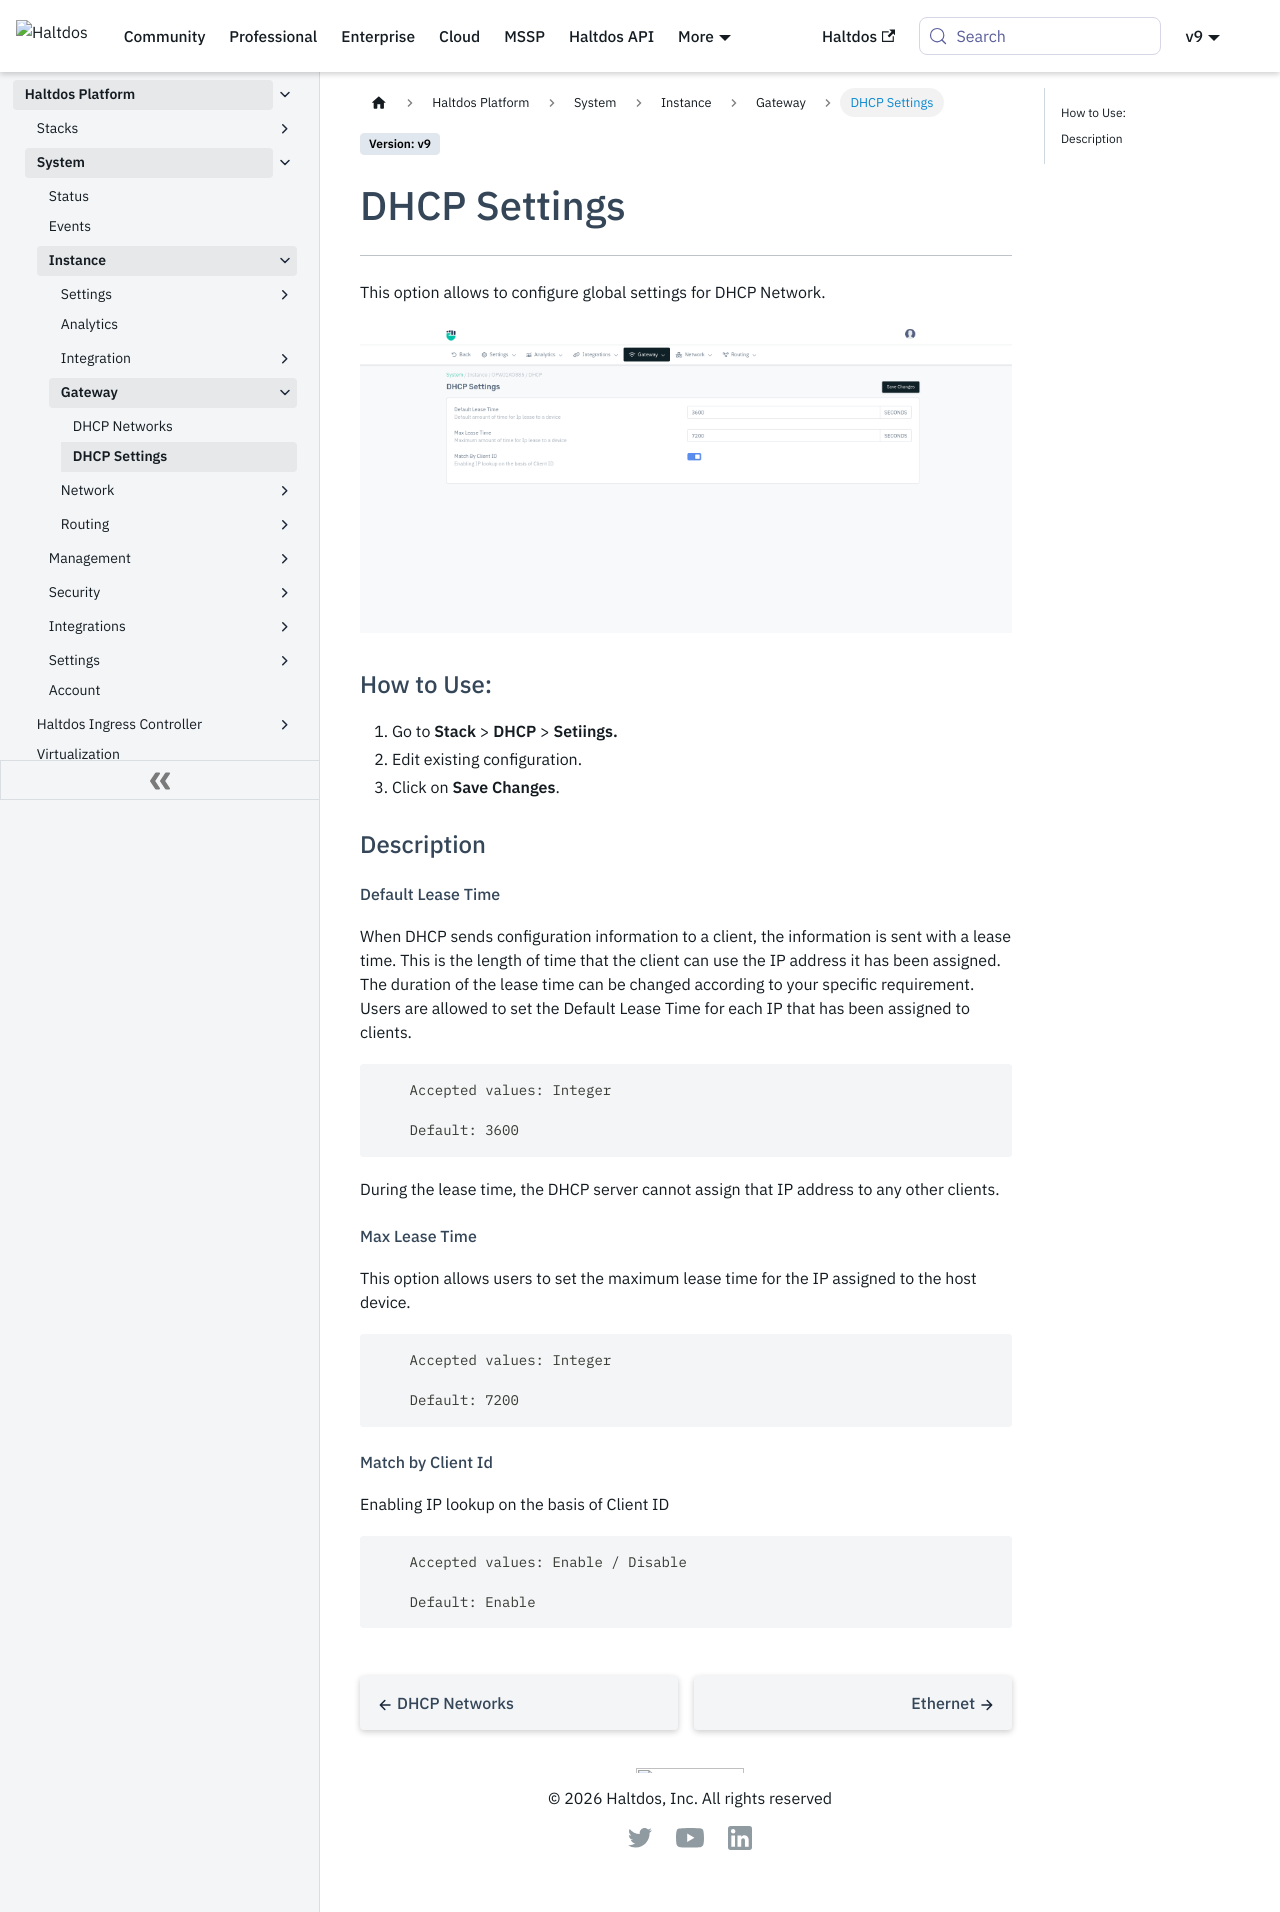

repository: halt-dos/hd-wiki-public · page: enterprise/platform/system/instance/gateway/settings/index.html · generator: docusaurus

---
sidebar_position: 2
---

# DHCP Settings

---

This option allows to configure global settings for DHCP Network.

![dhcp](/img/platform/v8/docs/dhcp_setting.png)  
  
### How to Use:  

1. Go to **Stack** > **DHCP** > **Setiings.**
2. Edit existing configuration.
3. Click on **Save Changes**.  


### Description

##### Default Lease Time  

When DHCP sends configuration information to a client, the information is sent with a lease time. This is the length of time that the client can use the IP address it has been assigned. The duration of the lease time can be changed according to your specific requirement. Users are allowed to set the Default Lease Time for each IP that has been assigned to clients.

```
    Accepted values: Integer

    Default: 3600
```


During the lease time, the DHCP server cannot assign that IP address to any other clients.

##### Max Lease Time  

This option allows users to set the maximum lease time for the IP assigned to the host device.

```
    Accepted values: Integer

    Default: 7200
```


##### Match by Client Id  

Enabling IP lookup on the basis of Client ID

```
    Accepted values: Enable / Disable

    Default: Enable
```
